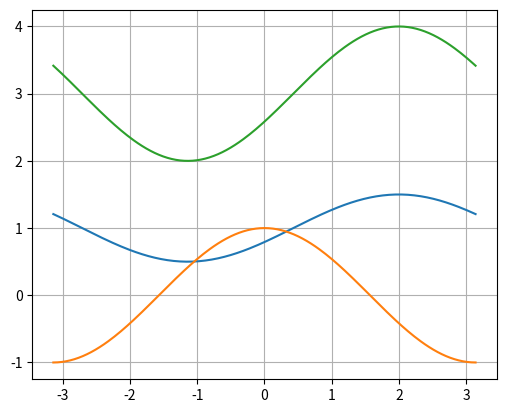

Write the Python code that produced this figure.
import numpy as np
import matplotlib.pyplot as plt

# Нарисуйте график функции:
# y(x) = k∙cos(x – a) + b
# для некоторых (2-3 различных) значений параметров k, a, b

def plot_f(k,a,b):
    plt.plot(x,k*np.cos(x-a)+b)
    plt.grid(True)
    plt.gca().set_aspect('equal') #для пропорциональности осей
    plt.show()

# построим график
x = np.linspace(-np.pi,np.pi,201)
plot_f(0.5,2,1)
plot_f(1,0,0)
plot_f(1,2,3)